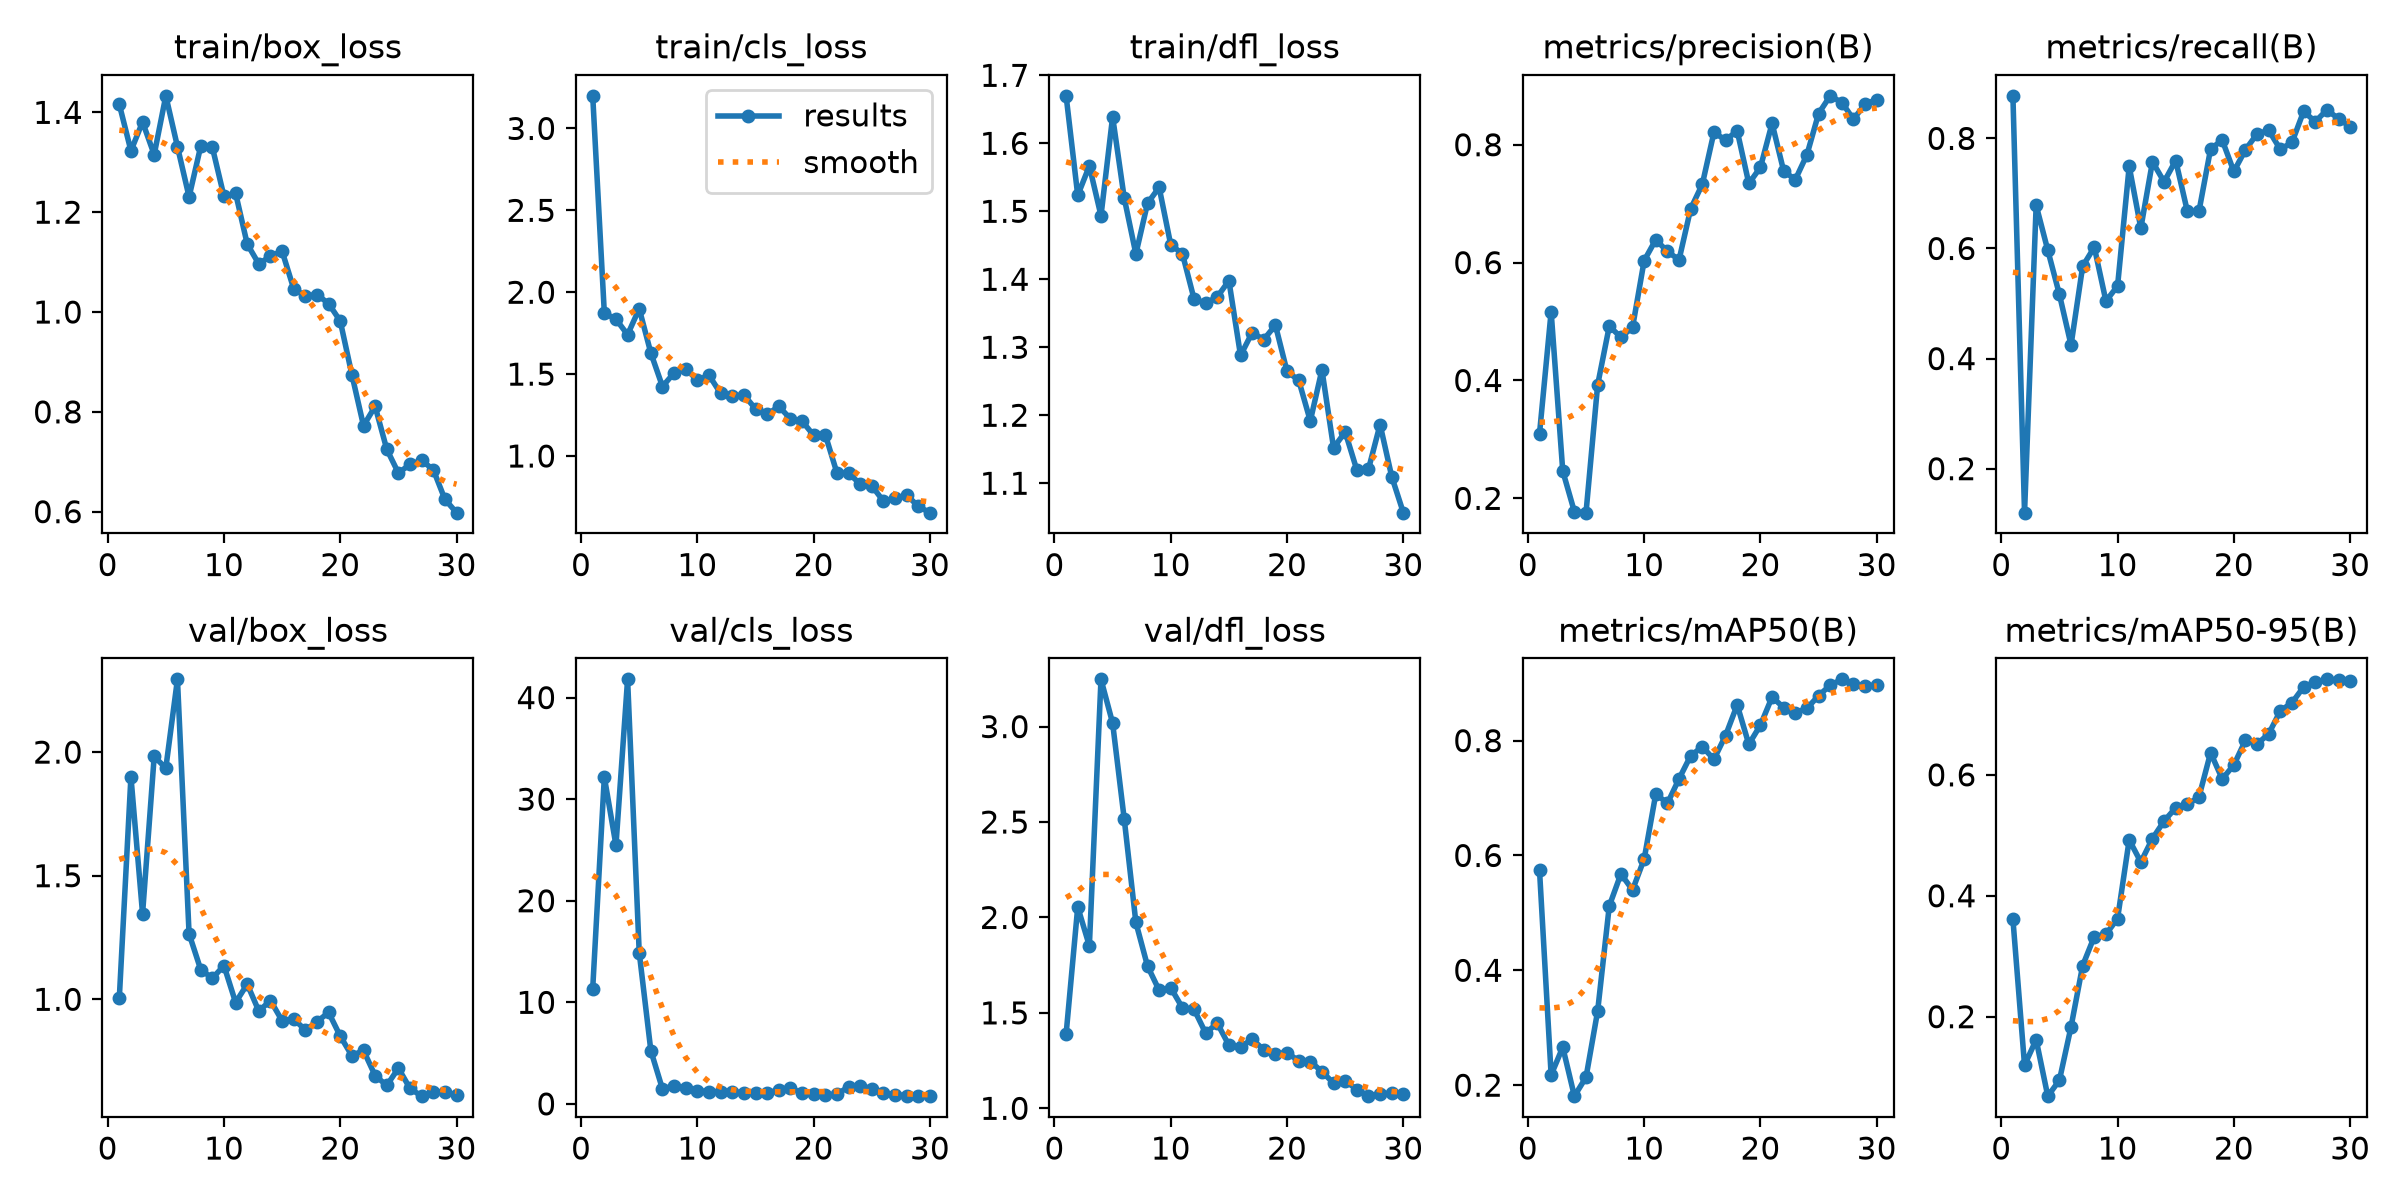

The file beside this chart, header and first rows:
epoch, time, train/box_loss, train/cls_loss, train/dfl_loss, metrics/precision(B), metrics/recall(B), metrics/mAP50(B), metrics/mAP50-95(B), val/box_loss, val/cls_loss, val/dfl_loss, lr/pg0, lr/pg1, lr/pg2
1, 109.4, 1.416, 3.199, 1.67, 0.3097, 0.8773, 0.5745, 0.3614, 1.005, 11.35, 1.388, 0.0005129, 0.0005129, 0.0005129
2, 210.5, 1.323, 1.872, 1.523, 0.5167, 0.1201, 0.2178, 0.1198, 1.9, 32.17, 2.055, 0.001033, 0.001033, 0.001033
3, 308.3, 1.381, 1.835, 1.567, 0.2463, 0.6784, 0.2661, 0.1619, 1.346, 25.46, 1.851, 0.001517, 0.001517, 0.001517
4, 400.2, 1.315, 1.741, 1.493, 0.1774, 0.5968, 0.1809, 0.06855, 1.982, 41.8, 3.248, 0.001502, 0.001502, 0.001502
5, 488.9, 1.433, 1.899, 1.639, 0.1757, 0.5164, 0.2138, 0.0949, 1.935, 14.9, 3.018, 0.001447, 0.001447, 0.001447
6, 574.2, 1.331, 1.629, 1.519, 0.3925, 0.4247, 0.3291, 0.1833, 2.294, 5.235, 2.515, 0.001392, 0.001392, 0.001392
7, 657.9, 1.231, 1.424, 1.437, 0.4921, 0.5678, 0.5121, 0.2846, 1.265, 1.465, 1.974, 0.001337, 0.001337, 0.001337
8, 739, 1.332, 1.507, 1.512, 0.4734, 0.6024, 0.5678, 0.3326, 1.12, 1.794, 1.745, 0.001282, 0.001282, 0.001282
9, 819, 1.33, 1.533, 1.535, 0.49, 0.5044, 0.54, 0.3362, 1.085, 1.596, 1.618, 0.001227, 0.001227, 0.001227
10, 897.2, 1.232, 1.462, 1.451, 0.6034, 0.5318, 0.5937, 0.3623, 1.136, 1.287, 1.632, 0.001172, 0.001172, 0.001172
11, 974.3, 1.238, 1.493, 1.438, 0.6389, 0.7493, 0.7072, 0.4924, 0.9871, 1.216, 1.527, 0.001117, 0.001117, 0.001117
12, 1050, 1.136, 1.382, 1.371, 0.6189, 0.6368, 0.6907, 0.4557, 1.061, 1.21, 1.519, 0.001062, 0.001062, 0.001062
13, 1129, 1.096, 1.364, 1.365, 0.6047, 0.7575, 0.7335, 0.4946, 0.9524, 1.16, 1.394, 0.001007, 0.001007, 0.001007
14, 1206, 1.112, 1.373, 1.374, 0.6914, 0.7211, 0.7737, 0.5235, 0.995, 1.112, 1.446, 0.0009519, 0.0009519, 0.0009519
15, 1283, 1.122, 1.288, 1.398, 0.7329, 0.7598, 0.7893, 0.5454, 0.9133, 1.053, 1.331, 0.0008968, 0.0008968, 0.0008968
16, 1363, 1.046, 1.253, 1.288, 0.821, 0.6677, 0.7675, 0.5511, 0.9206, 1.041, 1.322, 0.0008418, 0.0008418, 0.0008418
17, 1442, 1.032, 1.303, 1.322, 0.8078, 0.6675, 0.8088, 0.5634, 0.8754, 1.411, 1.362, 0.0007868, 0.0007868, 0.0007868
18, 1519, 1.035, 1.228, 1.311, 0.8236, 0.7808, 0.8621, 0.6365, 0.9094, 1.542, 1.306, 0.0007318, 0.0007318, 0.0007318
19, 1595, 1.017, 1.214, 1.332, 0.7342, 0.7969, 0.7936, 0.5933, 0.9469, 1.094, 1.287, 0.0006768, 0.0006768, 0.0006768
20, 1670, 0.9819, 1.126, 1.264, 0.7617, 0.7399, 0.827, 0.6162, 0.8511, 0.9806, 1.291, 0.0006218, 0.0006218, 0.0006218
21, 1744, 0.8746, 1.131, 1.252, 0.8363, 0.7794, 0.8758, 0.6572, 0.7718, 0.8615, 1.249, 0.0005668, 0.0005668, 0.0005668
22, 1818, 0.7723, 0.8974, 1.192, 0.7551, 0.8082, 0.8575, 0.6509, 0.793, 0.9536, 1.245, 0.0005118, 0.0005118, 0.0005118
23, 1893, 0.8109, 0.8957, 1.267, 0.7408, 0.8145, 0.8486, 0.6679, 0.6914, 1.673, 1.192, 0.0004568, 0.0004568, 0.0004568
24, 1967, 0.7251, 0.8287, 1.152, 0.7831, 0.78, 0.8562, 0.7059, 0.6515, 1.803, 1.131, 0.0004017, 0.0004017, 0.0004017
25, 2041, 0.6775, 0.8179, 1.175, 0.8529, 0.7928, 0.8782, 0.7193, 0.7212, 1.503, 1.145, 0.0003467, 0.0003467, 0.0003467
26, 2115, 0.6946, 0.7247, 1.119, 0.883, 0.849, 0.8965, 0.7453, 0.6395, 1.069, 1.098, 0.0002917, 0.0002917, 0.0002917
27, 2189, 0.7027, 0.741, 1.121, 0.8716, 0.8304, 0.9067, 0.7534, 0.6082, 0.9065, 1.064, 0.0002367, 0.0002367, 0.0002367
28, 2263, 0.6842, 0.7625, 1.186, 0.8433, 0.8517, 0.8987, 0.758, 0.6235, 0.8167, 1.077, 0.0001817, 0.0001817, 0.0001817
29, 2342, 0.6247, 0.6921, 1.11, 0.8691, 0.8358, 0.8951, 0.7564, 0.6262, 0.7798, 1.078, 0.0001267, 0.0001267, 0.0001267
30, 2420, 0.598, 0.6541, 1.057, 0.8765, 0.821, 0.8967, 0.7548, 0.6123, 0.7608, 1.075, 7.1681e-05, 7.1681e-05, 7.1681e-05
